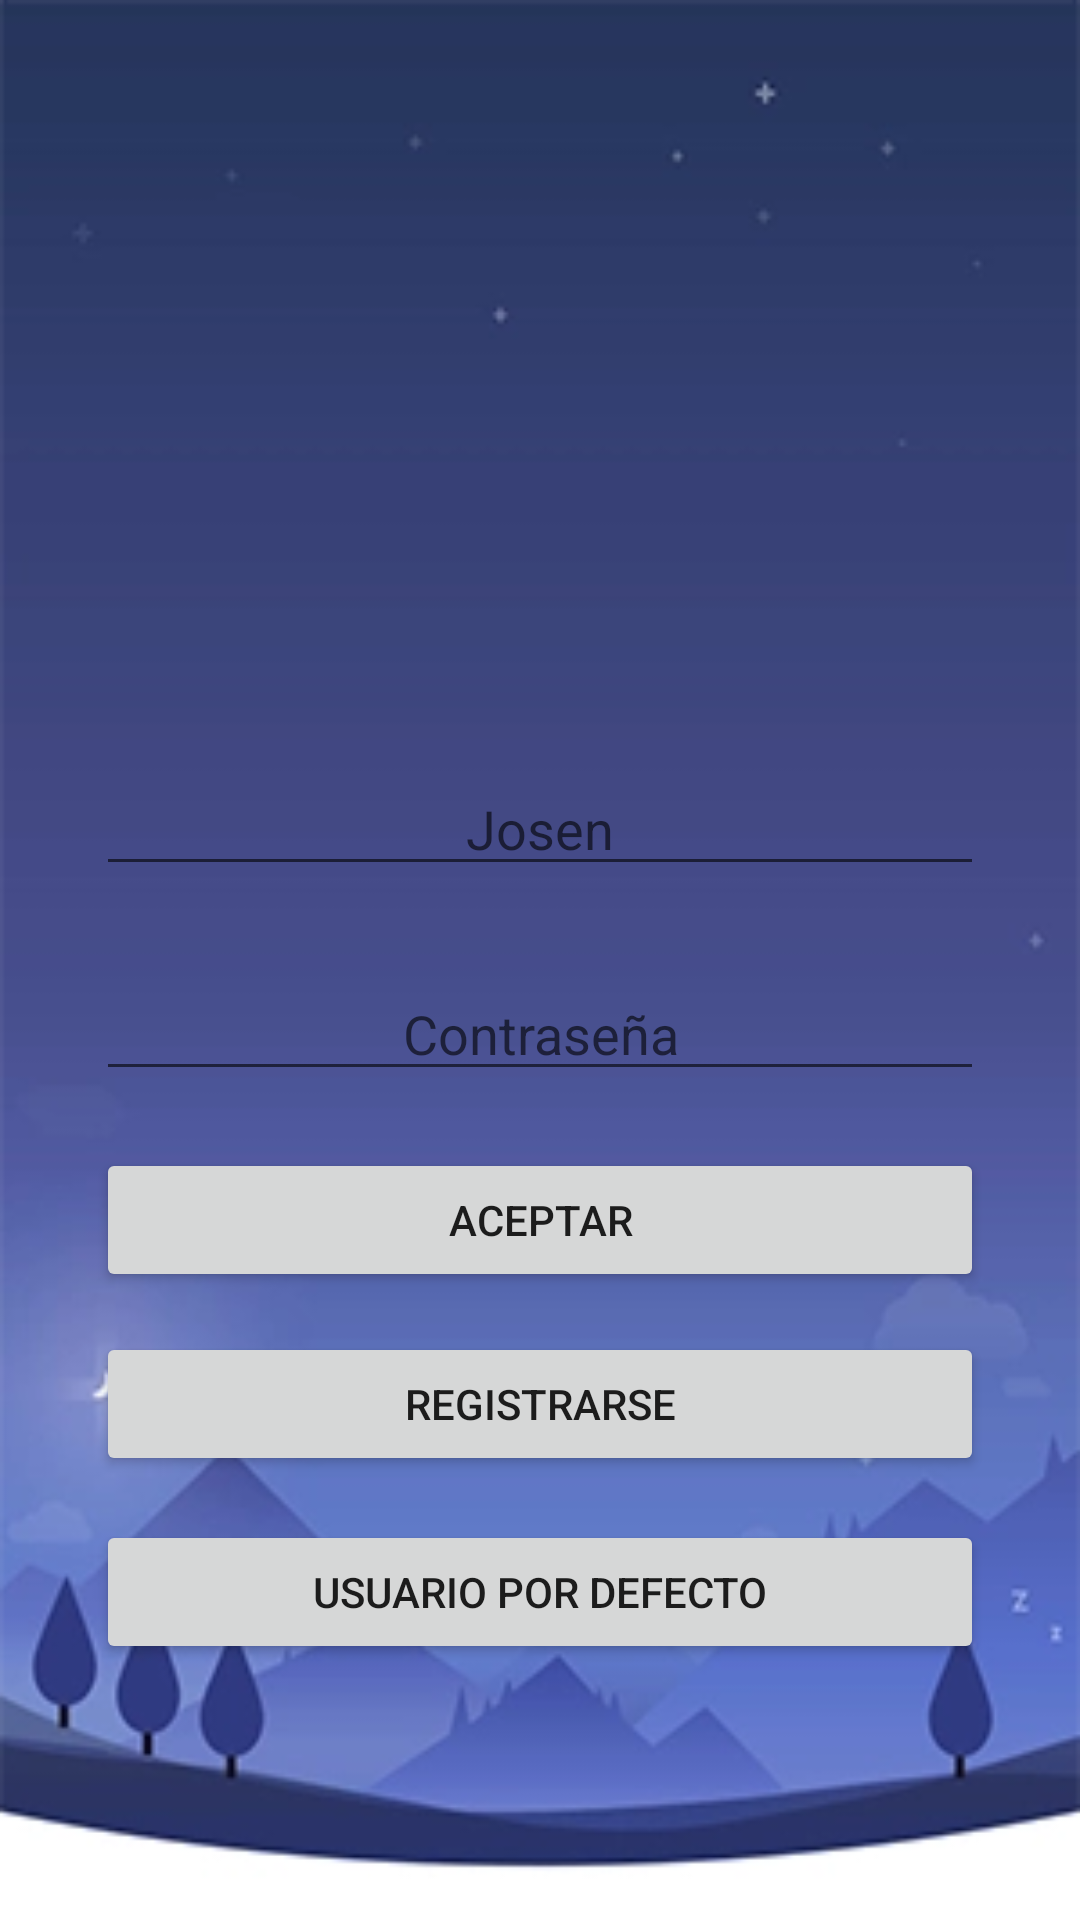

This screen was rendered from an Android layout file. Write that file and the resources it references.
<!-- AndroidManifest.xml: application theme Theme.PCM_JZQ -->
<!-- res/layout/activity_login.xml -->
<?xml version="1.0" encoding="utf-8"?>
<androidx.constraintlayout.widget.ConstraintLayout xmlns:android="http://schemas.android.com/apk/res/android"
    xmlns:app="http://schemas.android.com/apk/res-auto"
    xmlns:tools="http://schemas.android.com/tools"
    android:layout_width="match_parent"
    android:layout_height="match_parent"
    android:background="@drawable/login_background_image_04"
    tools:context=".LoginActivity">

    <ImageView
        android:id="@+id/imageView"
        android:layout_width="191dp"
        android:layout_height="157dp"
        app:layout_constraintBottom_toBottomOf="parent"
        app:layout_constraintEnd_toEndOf="parent"
        app:layout_constraintStart_toStartOf="parent"
        app:layout_constraintTop_toTopOf="parent"
        app:layout_constraintVertical_bias="0.125"
        app:srcCompat="@drawable/login_image" />

    <EditText
        android:id="@+id/txtLoginActivityUsuario"
        android:layout_width="0dp"
        android:layout_height="wrap_content"
        android:layout_marginStart="32dp"
        android:layout_marginEnd="32dp"
        android:ems="10"
        android:hint="Josen"
        android:inputType="textPersonName"
        android:textAlignment="center"
        android:textColor="@color/white"
        app:layout_constraintBottom_toBottomOf="parent"
        app:layout_constraintEnd_toEndOf="parent"
        app:layout_constraintHorizontal_bias="0.0"
        app:layout_constraintStart_toStartOf="parent"
        app:layout_constraintTop_toBottomOf="@+id/imageView"
        app:layout_constraintVertical_bias="0.096" />

    <EditText
        android:id="@+id/txtLoginActivityContrasena"
        android:layout_width="0dp"
        android:layout_height="wrap_content"
        android:layout_marginStart="32dp"
        android:layout_marginEnd="32dp"
        android:ems="10"
        android:hint="Contraseña"
        android:inputType="textPassword"
        android:textAlignment="center"
        android:textColor="@color/white"
        app:layout_constraintBottom_toBottomOf="parent"
        app:layout_constraintEnd_toEndOf="parent"
        app:layout_constraintHorizontal_bias="0.0"
        app:layout_constraintStart_toStartOf="parent"
        app:layout_constraintTop_toBottomOf="@+id/txtLoginActivityUsuario"
        app:layout_constraintVertical_bias="0.089" />

    <Button
        android:id="@+id/btnLoginActivityAceptar"
        android:layout_width="0dp"
        android:layout_height="wrap_content"
        android:layout_marginStart="32dp"
        android:layout_marginEnd="32dp"
        android:onClick="fn_VerificarUsuario"
        android:text="Aceptar"
        app:layout_constraintBottom_toBottomOf="parent"
        app:layout_constraintEnd_toEndOf="parent"
        app:layout_constraintHorizontal_bias="0.0"
        app:layout_constraintStart_toStartOf="parent"
        app:layout_constraintTop_toBottomOf="@+id/txtLoginActivityContrasena"
        app:layout_constraintVertical_bias="0.083" />

    <Button
        android:id="@+id/btnLoginActivityRegistro"
        android:layout_width="0dp"
        android:layout_height="wrap_content"
        android:layout_marginStart="32dp"
        android:layout_marginEnd="32dp"
        android:onClick="fn_Registro"
        android:text="Registrarse"
        app:layout_constraintBottom_toBottomOf="parent"
        app:layout_constraintEnd_toEndOf="parent"
        app:layout_constraintHorizontal_bias="0.0"
        app:layout_constraintStart_toStartOf="parent"
        app:layout_constraintTop_toBottomOf="@+id/btnLoginActivityAceptar"
        app:layout_constraintVertical_bias="0.082" />

    <Button
        android:id="@+id/btnLoginActivityUsuarioDefecto"
        android:layout_width="0dp"
        android:layout_height="wrap_content"
        android:layout_marginStart="32dp"
        android:layout_marginEnd="32dp"
        android:onClick="fn_CargarSharePreferences"
        android:text="Usuario por defecto"
        app:layout_constraintBottom_toBottomOf="parent"
        app:layout_constraintEnd_toEndOf="parent"
        app:layout_constraintHorizontal_bias="0.0"
        app:layout_constraintStart_toStartOf="parent"
        app:layout_constraintTop_toBottomOf="@+id/btnLoginActivityRegistro"
        app:layout_constraintVertical_bias="0.146" />
</androidx.constraintlayout.widget.ConstraintLayout>
<!-- resources referenced by this layout -->
<resources>
  <color name="white">#FFFFFFFF</color>
  <!-- drawable login_background_image_04: png bitmap (drawable, 9090 bytes) -->
  <style name="Theme.PCM_JZQ" parent="Theme.MaterialComponents.DayNight.DarkActionBar">
          
          <item name="colorPrimary">@color/purple_500</item>
          <item name="colorPrimaryVariant">@color/purple_700</item>
          <item name="colorOnPrimary">@color/white</item>
          
          <item name="colorSecondary">@color/teal_200</item>
          <item name="colorSecondaryVariant">@color/teal_700</item>
          <item name="colorOnSecondary">@color/black</item>
          
          <item name="android:statusBarColor" tools:targetApi="l">?attr/colorPrimaryVariant</item>
          
      </style>
  <color name="purple_500">#FF6200EE</color>
  <color name="purple_700">#FF3700B3</color>
  <color name="teal_200">#FF03DAC5</color>
  <color name="teal_700">#FF018786</color>
  <color name="black">#FF000000</color>
</resources>
